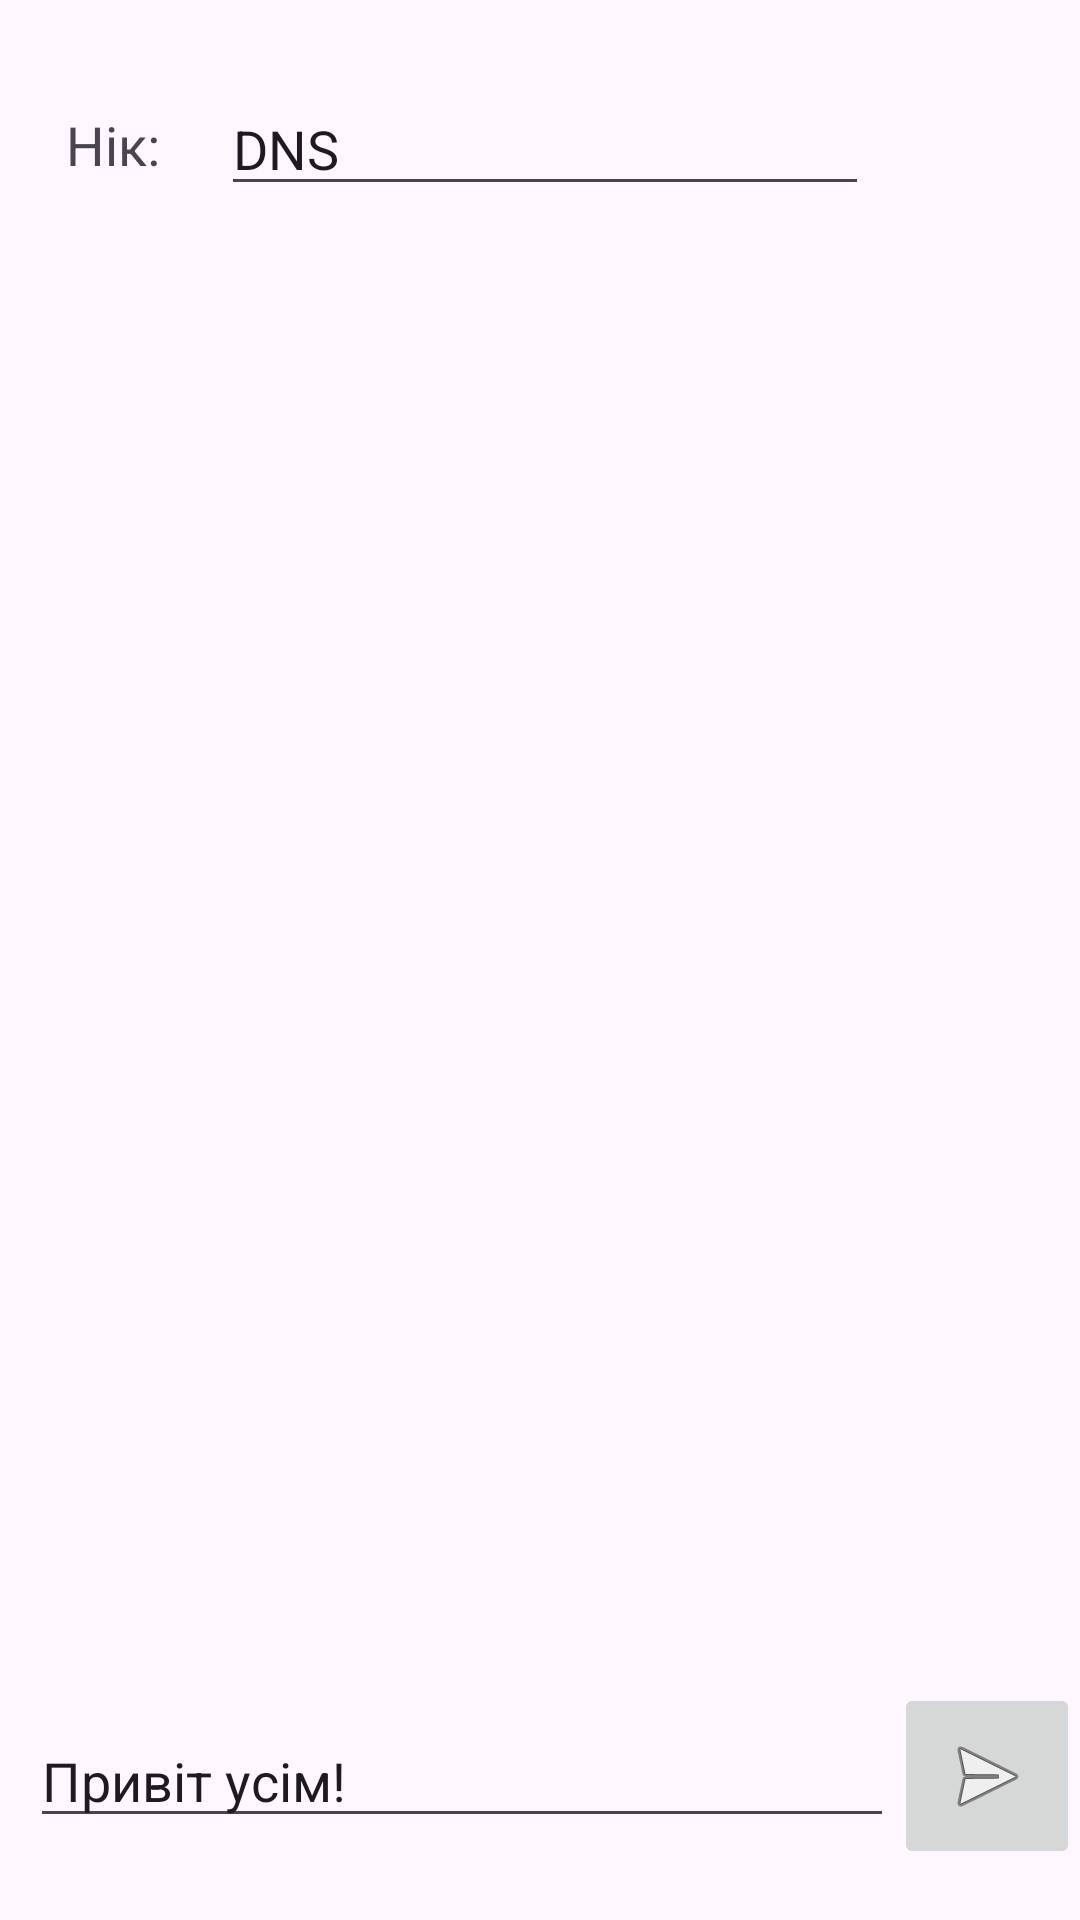

Layout XML and referenced resources for this Android screen:
<!-- AndroidManifest.xml: application theme Theme.AndroidSPD111 -->
<!-- res/layout/activity_chat.xml -->
<?xml version="1.0" encoding="utf-8"?>
<androidx.constraintlayout.widget.ConstraintLayout xmlns:android="http://schemas.android.com/apk/res/android"
    xmlns:app="http://schemas.android.com/apk/res-auto"
    xmlns:tools="http://schemas.android.com/tools"
    android:id="@+id/main"
    android:layout_width="match_parent"
    android:layout_height="match_parent"
    tools:context=".ChatActivity">

    <androidx.constraintlayout.widget.ConstraintLayout
        android:id="@+id/constraintLayout"
        android:layout_width="match_parent"
        android:layout_height="wrap_content"
        app:layout_constraintBottom_toTopOf="@+id/chat_scroller"
        app:layout_constraintEnd_toEndOf="parent"
        app:layout_constraintStart_toStartOf="parent"
        app:layout_constraintTop_toTopOf="parent">

        <TextView
            android:id="@+id/chat_tv_title"
            android:layout_width="wrap_content"
            android:layout_height="wrap_content"
            android:text="Нік:"
            android:textSize="18sp"
            app:layout_constraintBottom_toBottomOf="parent"
            app:layout_constraintEnd_toEndOf="parent"
            app:layout_constraintHorizontal_bias="0.067"
            app:layout_constraintStart_toStartOf="parent"
            app:layout_constraintTop_toTopOf="parent" />

        <EditText
            android:id="@+id/chat_et_nik"
            android:layout_width="0dp"
            android:layout_height="wrap_content"
            android:text="DNS"
            app:layout_constraintBottom_toBottomOf="parent"
            app:layout_constraintEnd_toStartOf="@+id/chat_iv_logo"
            app:layout_constraintStart_toEndOf="@+id/chat_tv_title"
            app:layout_constraintTop_toTopOf="parent"
            app:layout_constraintWidth_percent="0.6" />

        <ImageView
            android:id="@+id/chat_iv_logo"
            android:layout_width="50dp"
            android:layout_height="50dp"
            app:layout_constraintBottom_toBottomOf="parent"
            app:layout_constraintEnd_toEndOf="parent"
            app:layout_constraintHorizontal_bias="1"
            app:layout_constraintStart_toEndOf="@+id/chat_tv_title"
            app:layout_constraintTop_toTopOf="parent" />

    </androidx.constraintlayout.widget.ConstraintLayout>

    <ScrollView
        android:id="@+id/chat_scroller"
        android:contentDescription="@string/chat_scroller_description"
        android:layout_width="match_parent"
        android:layout_height="0dp"
        app:layout_constraintBottom_toBottomOf="parent"
        app:layout_constraintEnd_toEndOf="parent"
        app:layout_constraintHeight_percent="0.7"
        app:layout_constraintStart_toStartOf="parent"
        app:layout_constraintTop_toTopOf="parent">
        <LinearLayout
            android:id="@+id/chat_container"
            android:layout_width="match_parent"
            android:layout_height="wrap_content"
            android:orientation="vertical"/>
    </ScrollView>

    <LinearLayout
        android:layout_width="match_parent"
        android:layout_height="wrap_content"
        android:orientation="horizontal"
        android:gravity="center_vertical"
        app:layout_constraintBottom_toBottomOf="parent"
        app:layout_constraintEnd_toEndOf="parent"
        app:layout_constraintStart_toStartOf="parent"
        app:layout_constraintTop_toBottomOf="@+id/chat_scroller">

        <EditText
            android:id="@+id/chat_et_message"
            android:layout_width="0dp"
            android:layout_weight="1"
            android:layout_height="wrap_content"
            android:layout_marginStart="10dp"
            android:text="Привіт усім!"/>

        <ImageButton
            android:id="@+id/chat_btn_send"
            android:layout_width="wrap_content"
            android:layout_height="wrap_content"
            android:padding="15dp"
            android:src="@android:drawable/ic_menu_send" />


    </LinearLayout>

</androidx.constraintlayout.widget.ConstraintLayout>
<!-- resources referenced by this layout -->
<resources>
  <string name="chat_scroller_description">Chat messages</string>
  <style name="Theme.AndroidSPD111" parent="Base.Theme.AndroidSPD111" />
  <style name="Base.Theme.AndroidSPD111" parent="Theme.Material3.DayNight.NoActionBar">
          
          
      </style>
</resources>
